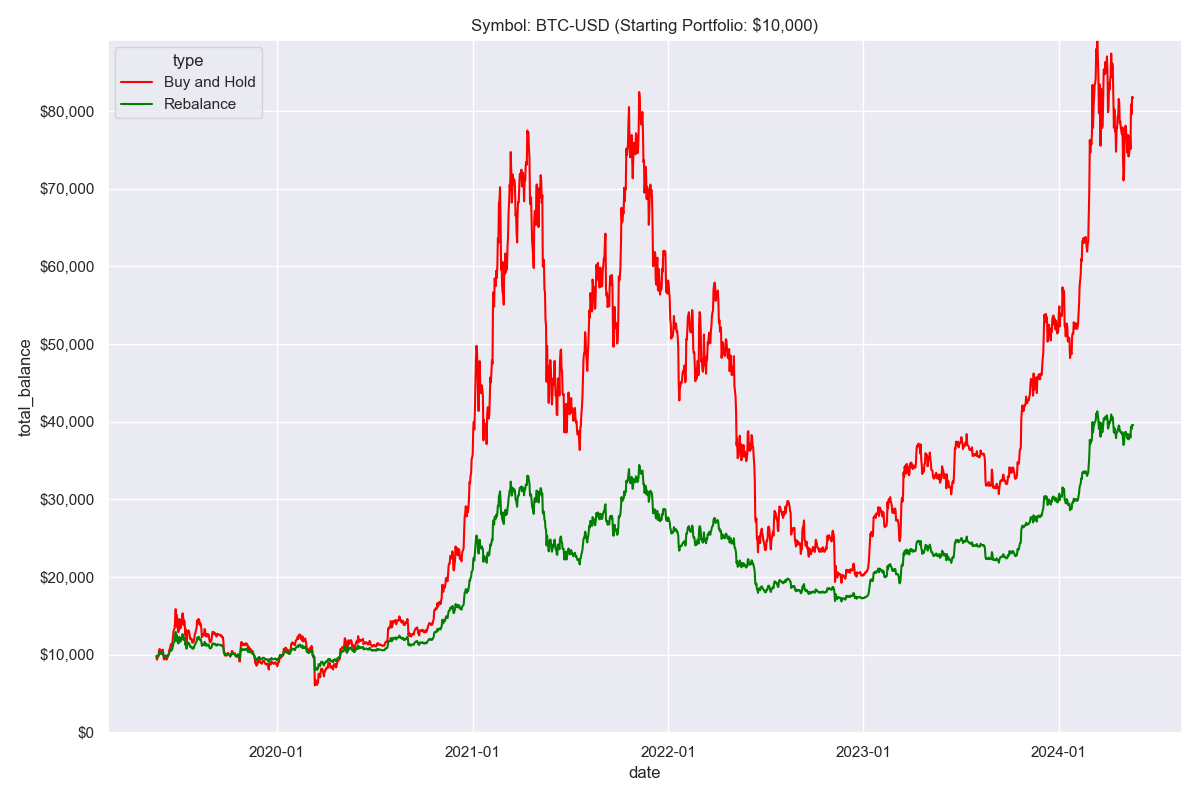

The table this chart was drawn from, first rows:
Date, Open, High, Low, Close, Adj Close, Volume
2019-05-19, 7268, 8262, 7268, 8198, 8198, 25902422040
2019-05-20, 8197, 8201, 7679, 7978, 7978, 23843404340
2019-05-21, 7978, 8062, 7843, 7963, 7963, 25127245056
2019-05-22, 7956, 7998, 7616, 7680, 7680, 24719473175
2019-05-23, 7677, 7944, 7533, 7882, 7882, 24457107820
2019-05-24, 7882, 8141, 7824, 7987, 7987, 25919126991
2019-05-25, 7992, 8118, 7966, 8053, 8053, 22256813107
2019-05-26, 8055, 8688, 7925, 8673, 8673, 26677970091
2019-05-27, 8674, 8907, 8669, 8806, 8806, 27949839564
2019-05-28, 8803, 8807, 8635, 8720, 8720, 24226919267
2019-05-29, 8719, 8756, 8483, 8659, 8659, 23473479966
2019-05-30, 8662, 9008, 8221, 8319, 8319, 29246528551
2019-05-31, 8320, 8587, 8173, 8575, 8575, 25365190957
2019-06-01, 8574, 8626, 8482, 8564, 8564, 22488303544
2019-06-02, 8565, 8809, 8561, 8743, 8743, 20266216022
2019-06-03, 8742, 8744, 8204, 8209, 8209, 22004511436
2019-06-04, 8211, 8211, 7564, 7708, 7708, 24609731549
2019-06-05, 7704, 7902, 7669, 7824, 7824, 21760923463
2019-06-06, 7820, 7937, 7571, 7822, 7822, 19474611077
2019-06-07, 7827, 8126, 7788, 8044, 8044, 19141423231
2019-06-08, 8037, 8077, 7838, 7954, 7954, 16522722810
2019-06-09, 7950, 7976, 7583, 7688, 7688, 16610726547
2019-06-10, 7692, 8032, 7587, 8000, 8000, 18689275117
2019-06-11, 8004, 8026, 7773, 7928, 7928, 17107279932
2019-06-12, 7925, 8197, 7862, 8146, 8146, 19034432883
2019-06-13, 8146, 8312, 8087, 8231, 8231, 18669407147
2019-06-14, 8231, 8711, 8183, 8694, 8694, 19831162906
2019-06-15, 8690, 8859, 8618, 8838, 8838, 18371033226
2019-06-16, 8841, 9336, 8815, 8994, 8994, 23348550311
2019-06-17, 8989, 9416, 8989, 9320, 9320, 15562951919
2019-06-18, 9335, 9348, 9005, 9082, 9082, 15848210536
2019-06-19, 9079, 9300, 9070, 9274, 9274, 15546809946
2019-06-20, 9273, 9594, 9232, 9527, 9527, 17846823784
2019-06-21, 9525, 10145, 9525, 10145, 10145, 20624008643
2019-06-22, 10176, 11157, 10107, 10702, 10702, 29995204861
2019-06-23, 10697, 11246, 10556, 10855, 10855, 20998326502
2019-06-24, 10854, 11066, 10610, 11011, 11011, 19271652365
2019-06-25, 11007, 11791, 11007, 11791, 11791, 24879684533
2019-06-26, 11779, 13796, 11756, 13016, 13016, 45105733173
2019-06-27, 13017, 13311, 10492, 11183, 11183, 39977475223
2019-06-28, 11162, 12445, 10914, 12407, 12407, 35087757766
2019-06-29, 12401, 12401, 11508, 11959, 11959, 29923961128
2019-06-30, 11932, 12178, 10799, 10817, 10817, 27256473494
2019-07-01, 10797, 11206, 10089, 10583, 10583, 29378589324
2019-07-02, 10589, 10912, 9738, 10802, 10802, 31015895223
2019-07-03, 10818, 11968, 10818, 11961, 11961, 30796494294
2019-07-04, 11973, 12006, 11167, 11215, 11215, 25920294033
2019-07-05, 11203, 11396, 10875, 10978, 10978, 23838480210
2019-07-06, 10983, 11621, 10983, 11209, 11209, 21092024306
2019-07-07, 11218, 11542, 11149, 11451, 11451, 19369044277
2019-07-08, 11447, 12346, 11393, 12286, 12286, 23482551458
2019-07-09, 12284, 12779, 12233, 12574, 12574, 28167921523
2019-07-10, 12572, 13130, 11711, 12157, 12157, 33627574244
2019-07-11, 12140, 12145, 11159, 11359, 11359, 28595327690
2019-07-12, 11354, 11905, 11179, 11816, 11816, 23534692797
2019-07-13, 11813, 11842, 10908, 11392, 11392, 21042616384
2019-07-14, 11381, 11451, 10235, 10256, 10256, 22486000001
2019-07-15, 10258, 11053, 9992, 10895, 10895, 25384047207
2019-07-16, 10897, 10997, 9448, 9478, 9478, 24151199070
2019-07-17, 9471, 9963, 9163, 9694, 9694, 24569921549
... 1,768 more rows
